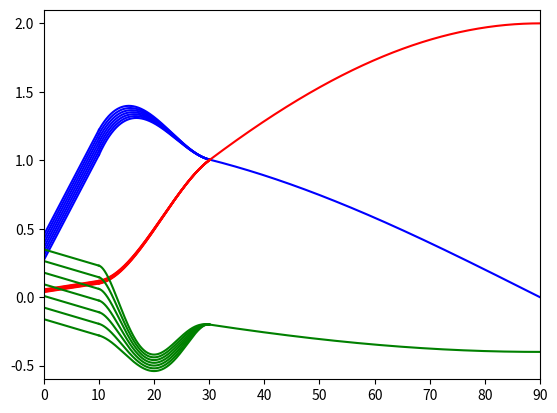

The matplotlib source for this figure:
import numpy as np

d2r = np.pi / 180.
as1 = 10. * d2r
as2 = 30. * d2r

#*********************************************************************************************************************************
#*********************************************************************************************************************************
#*********************************************************************************************************************************
#*********************************************************************************************************************************
# lift
#*********************************************************************************************************************************
#*********************************************************************************************************************************
#*********************************************************************************************************************************
#*********************************************************************************************************************************
Wref = 2800.
rhoref = .0023769
Vref = 180.
Sw = 185.
bw = 33.
c_w = Sw / bw

CLref = 2. * Wref / rhoref / Vref ** 2. / Sw
# print(CLref)

CLa = 4.4
CLde = .35
deref = 5. * d2r

CL_as1 = CLref + CLa * as1
# print(CL_as1)
x = 1. * CL_as1
# print(x)

de = np.linspace(-15.*d2r,15.*d2r,7)

a = np.linspace(0.,as1,1000)
# a = np.linspace(0.,np.pi/2.,100)
a2 = np.linspace(as2,np.pi/2.,1000)
# a2 = np.linspace(0.,np.pi/2.,100)
a1 = np.linspace(as1,as2,1000)
# a1 = np.linspace(0.,np.pi/2.,100)


# Lift no stall
#*********************************************************************************************************************************

CL = np.zeros((a.size,de.size))

for i in range(a.size):
	for j in range(de.size):
		CL[i,j] = CLref + CLa * a[i] + CLde * (de[j] - deref)

# Lift stall 2
#*********************************************************************************************************************************
CL2 = x*np.cos(a2)


# Lift stall 1
#*********************************************************************************************************************************
mat = np.array([[   as2**3., as2**2., as2, 1.],
                [   as1**3., as1**2., as1, 1.],
                [3.*as2**2.,  2.*as2,  1., 0.],
                [3.*as1**2.,  2.*as1,  1., 0.]])
b = np.array([x*np.cos(as2), CLref + CLa * as1, -x*np.sin(as2), CLa])

A, B, C, D = np.linalg.solve(mat,b)

CL1 = np.zeros((a1.size,de.size))
for i in range(a1.size):
	for j in range(de.size):
		CL1[i,j] = A * a1[i] ** 3. + B * a1[i] ** 2. + C * a1[i] + D + ((as2 - a1[i]) / (as2 - as1)) ** 2. * CLde * (de[j] - deref)

#*********************************************************************************************************************************
#*********************************************************************************************************************************
#*********************************************************************************************************************************
#*********************************************************************************************************************************
# Drag
#*********************************************************************************************************************************
#*********************************************************************************************************************************
#*********************************************************************************************************************************
#*********************************************************************************************************************************

CDde = 0.01
CDa = 0.35
CDaa = 0.1
CDref = 0.05
#self.Cm_ref = -self.zbp * self.CD_ref / self.c_w
CD_2 = CDaa / 2. / CLa ** 2.
CD_1 = (CDa - 2. * CD_2 * CLref * CLa) / CLa
CD_0 = CDref - CD_1 * CLref - CD_2 * CLref ** 2.

# print(CD_0,CD_1,CD_2)


# drag no stall
#*********************************************************************************************************************************
CD = np.zeros((a.size,de.size))

for i in range(a.size):
	for j in range(de.size):
		CD[i,j] = CD_0 + CD_1 * CL[i,j] + CD_2 * CL[i,j] ** 2. + CDde * (de[j] - deref)


# drag stall 2
#*********************************************************************************************************************************
CD2 = 2. * np.sin(a2)

# drag stall 1
#*********************************************************************************************************************************
mat = np.array([[   as2**3., as2**2., as2, 1.],
                [   as1**3., as1**2., as1, 1.],
                [3.*as2**2.,  2.*as2,  1., 0.],
                [3.*as1**2.,  2.*as1,  1., 0.]])

CD1 = np.zeros((a1.size,de.size))
Ad = np.zeros(de.size)
Bd = np.zeros(de.size)
Cd = np.zeros(de.size)
Dd = np.zeros(de.size)
k = a.size - 1
for i in range(a1.size):
	for j in range(de.size):
		
		b = np.array([2. * np.sin(as2), CD_0 + CD_1 * CL[k,j] + CD_2 * CL[k,j] ** 2., 2. * np.cos(as2), CD_1 * CLa + 2. * CD_2 * CL[k,j] * CLa])
		
		Ad[j], Bd[j], Cd[j], Dd[j] = np.linalg.solve(mat,b)
		
		
		CD1[i,j] = Ad[j] * a1[i] ** 3. + Bd[j] * a1[i] ** 2. + Cd[j] * a1[i] + Dd[j] + ((as2 - a1[i]) / (as2 - as1)) ** 2. * CDde * (de[j] - deref)


#*********************************************************************************************************************************
#*********************************************************************************************************************************
#*********************************************************************************************************************************
#*********************************************************************************************************************************
# Moment
#*********************************************************************************************************************************
#*********************************************************************************************************************************
#*********************************************************************************************************************************
#*********************************************************************************************************************************

zbp = -1.
Cmref = -zbp * CDref / c_w
Cma = -.68
Cmde = -.92

# moment no stall
#*********************************************************************************************************************************
CM = np.zeros((a.size,de.size))

for i in range(a.size):
	for j in range(de.size):
		CM[i,j] = Cmref + Cma / CLa * (CL[i,j] * np.cos(a[i]) - CLref + CD[i,j] * np.sin(a[i])) + Cmde * (de[j] - deref)



# moment stall 2
#*********************************************************************************************************************************
CM2 = np.zeros((a2.size))
m = -0.4
CM2 = m*np.sin(a2)

# for i in range(a2.size):
	# CM2[i] = Cmref + Cma / CLa * (CL2[i] * np.cos(a2[i]) - CLref + CD2[i] * np.sin(a2[i]))


# moment stall 1
#*********************************************************************************************************************************
asmin = 20. * d2r
mat = np.array([[     as1**5.,      as1**4.,      as1**3.,   as1**2.,   as1, 1.],
                [  5.*as1**4.,   4.*as1**3.,   3.*as1**2.,    2.*as1,    1., 0.],
                [     as2**5.,      as2**4.,      as2**3.,   as2**2.,   as2, 1.],
                [  5.*as2**4.,   4.*as2**3.,   3.*as2**2.,    2.*as2,    1., 0.],
                [   asmin**5.,    asmin**4.,    asmin**3., asmin**2., asmin, 1.],
                [5.*asmin**4., 4.*asmin**3., 3.*asmin**2.,  2.*asmin,    1., 0.]])


CM1 = np.zeros((a1.size,de.size))
Am = np.zeros(de.size)
Bm = np.zeros(de.size)
Cm = np.zeros(de.size)
Dm = np.zeros(de.size)
Em = np.zeros(de.size)
Fm = np.zeros(de.size)
k = a.size - 1
for i in range(a1.size):
	for j in range(de.size):
		
		b = np.array([CM[k,j],#Cmref + Cma / CLa * (CL[k,j] * np.cos(as1) - CLref + CD[k,j] * np.sin(as1)),
		              Cma/CLa*(-CL[k,j]*np.sin(as1) + CLa*np.cos(as1) + CD[k,j]*np.cos(as1) + (CD_1*CLa + 2.*CD_2*CL[k,j]*CLa)*np.sin(as1)),
		              m * np.sin(as2),
		              m * np.cos(as2),
		              -0.5 + .5**2.*Cmde*(de[j]-deref),
		              0.])
		
		
		Am[j], Bm[j], Cm[j], Dm[j], Em[j], Fm[j] = np.linalg.solve(mat,b)
		
		
		CM1[i,j] = Am[j]*a1[i]**5. + Bm[j]*a1[i]**4. + Cm[j]*a1[i]**3. + Dm[j]*a1[i]**2. + Em[j]*a1[i] + Fm[j] #+ ((as2 - a1[i]) / (as2 - as1)) ** 2. * Cmde * (de[j] - deref)

# CM1 = np.zeros((a1.size,de.size))

# for i in range(a1.size):
	# for j in range(de.size):
		# CM1[i,j] = Cmref + Cma / CLa * (CL1[i,j] * np.cos(a1[i]) - CLref + CD1[i,j] * np.sin(a1[i])) + ((as2 - a1[i]) / (as2 - as1)) ** 2. * Cmde * (de[j] - deref)


#*********************************************************************************************************************************
#*********************************************************************************************************************************
#*********************************************************************************************************************************
#*********************************************************************************************************************************
# plots
#*********************************************************************************************************************************
#*********************************************************************************************************************************
#*********************************************************************************************************************************
#*********************************************************************************************************************************
import matplotlib.pyplot as plt

plt.figure()
plt.plot(a/d2r,CL,'b')
plt.plot(a2/d2r,CL2,'b')
plt.plot(a1/d2r,CL1,'b')
# plt.axis([0.,90.,0.,1.5])

# plt.figure()
plt.plot(a/d2r,CD,'r')
plt.plot(a2/d2r,CD2,'r')
plt.plot(a1/d2r,CD1,'r')
# plt.axis([0.,90.,0.,2.])

# plt.figure()
plt.plot(a/d2r,CM,'g')
plt.plot(a2/d2r,CM2,'g')
plt.plot(a1/d2r,CM1,'g')
plt.axis([0.,90.,-0.6,2.1])

plt.show()
